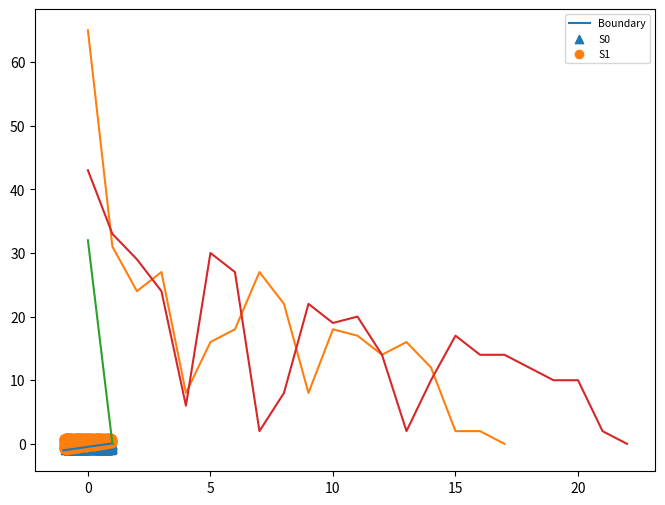

The script that saved this image:
import numpy as np
import random 
import matplotlib.pyplot as plt
from matplotlib.pyplot import figure

class Perceptron:
	def __init__(self,n):
		self.W = self.getRandomWeights(-1,1)
		self.S = self.getS(n)
		self.S0,self.S1 = self.getTrainingPoint(self.S,self.W)
		self.S1_list = [list(a) for a in self.S1]
		self.S0_list = [list(a) for a in self.S0]

	def getS(self,n):
		S  = []                         #collection of input vectors
		for i in range(n):
			x1 = random.uniform(-1,1)   #x-axis
			x2 = random.uniform(-1,1)   #y-axis
			X = np.array([x1,x2])
			S.append(X)
		return S

	def getTrainingPoint(self,S,W):
		S0 = []
		S1 = []
		for X in S:
			if ((([1] + list(X) ) @ W.T) >= 0):   # Checking X @ W.T
				S0.append(X)
			else:
				S1.append(X)
		return S0, S1

	def getRandomWeights(self,a,b):
		w0 = random.uniform(-1/4,-1/4)
		w1 = random.uniform(a,b)
		w2 = random.uniform(a,b)
		W = np.array([w0,w1,w2])       # weight vector Ω
		return W

	# for plotting the graphs
	def graph(self,W):
		w0,w1,w2 = W
		x = np.array(range(-1,2))
		figure(figsize=(8,6), dpi=80, facecolor='w', edgecolor='k')
		plt.plot(x, -((w1*x + w0)/w2),label='Boundary')
		S0 = self.S0
		S1 = self.S1
		xs =[S0[i][0] for i in range(len(self.S0))]
		ys= [S0[i][1] for i in range(len(S0))]
		plt.scatter(xs,ys,marker="^",label='S0')
		xs =[S1[i][0] for i in range(len(S1))]
		ys= [S1[i][1] for i in range(len(S1))]
		plt.scatter(xs,ys,marker="o",label='S1')
		plt.legend(prop={'size':7.5})
		plt.show()

	def stepFunc(self,x):
		if (x >= 0):
			return 1
		else:
			return 0

	def boolClass(self,X):
		if list(X) in self.S1_list:
			return(1)    #positive class
		elif list(X) in self.S0_list:
			return(0)    #negative class

	# Perceptron training algoritm
	def weightUpdate(self,W1,S,rate):
		mis = 0
		for X_ele in S:
			X = np.array([1] + list(X_ele))  # X input vector
			y = self.stepFunc(W1.T @ X)
			d = self.boolClass(X_ele)             #desired input
			if (y == 1 and d == 0):
				W1 = W1 - ( rate * X)
				mis += 1
			elif (y == 0 and d == 1):
				W1 = W1 + ( rate * X)
				mis += 1
		return((W1,mis))

	# changing no of epochs
	def PTA(self,W1,S,rate):
		mis = -1
		epoch = 0
		misList = []
		while mis != 0:
			W1,mis = self.weightUpdate(W1,S,rate)
			epoch = epoch + 1
			print("Missclassification = %d" % mis)
			print("epoch %d" % epoch)
			print(W1)
			misList.append(mis)
		return (epoch, misList,W1)

	def graphEpochList(self,epoch,misList):
		plt.plot(np.array(range(epoch)),misList)
		plt.show()

if __name__ == "__main__":
	ob = Perceptron(n=1000)
	ob.graph(ob.W)
	print(ob.W)
	W1 = ob.getRandomWeights(-1,1)
	print(W1)
	epoch, mislist, W1_upd = ob.PTA(W1, ob.S, rate=1)
	ob.graphEpochList(epoch, mislist)  # plotting the epoch and misclassifications
	epoch, mislist, _ = ob.PTA(W1, ob.S, rate=10)
	ob.graphEpochList(epoch, mislist)  # plotting the epoch and misclassifications
	epoch,mislist,_ = ob.PTA(W1,ob.S,rate=0.1)
	ob.graphEpochList(epoch,mislist)            #plotting the epoch and misclassifications
	# ob.graph(ob.W)
	# ob.graph(W1_upd)